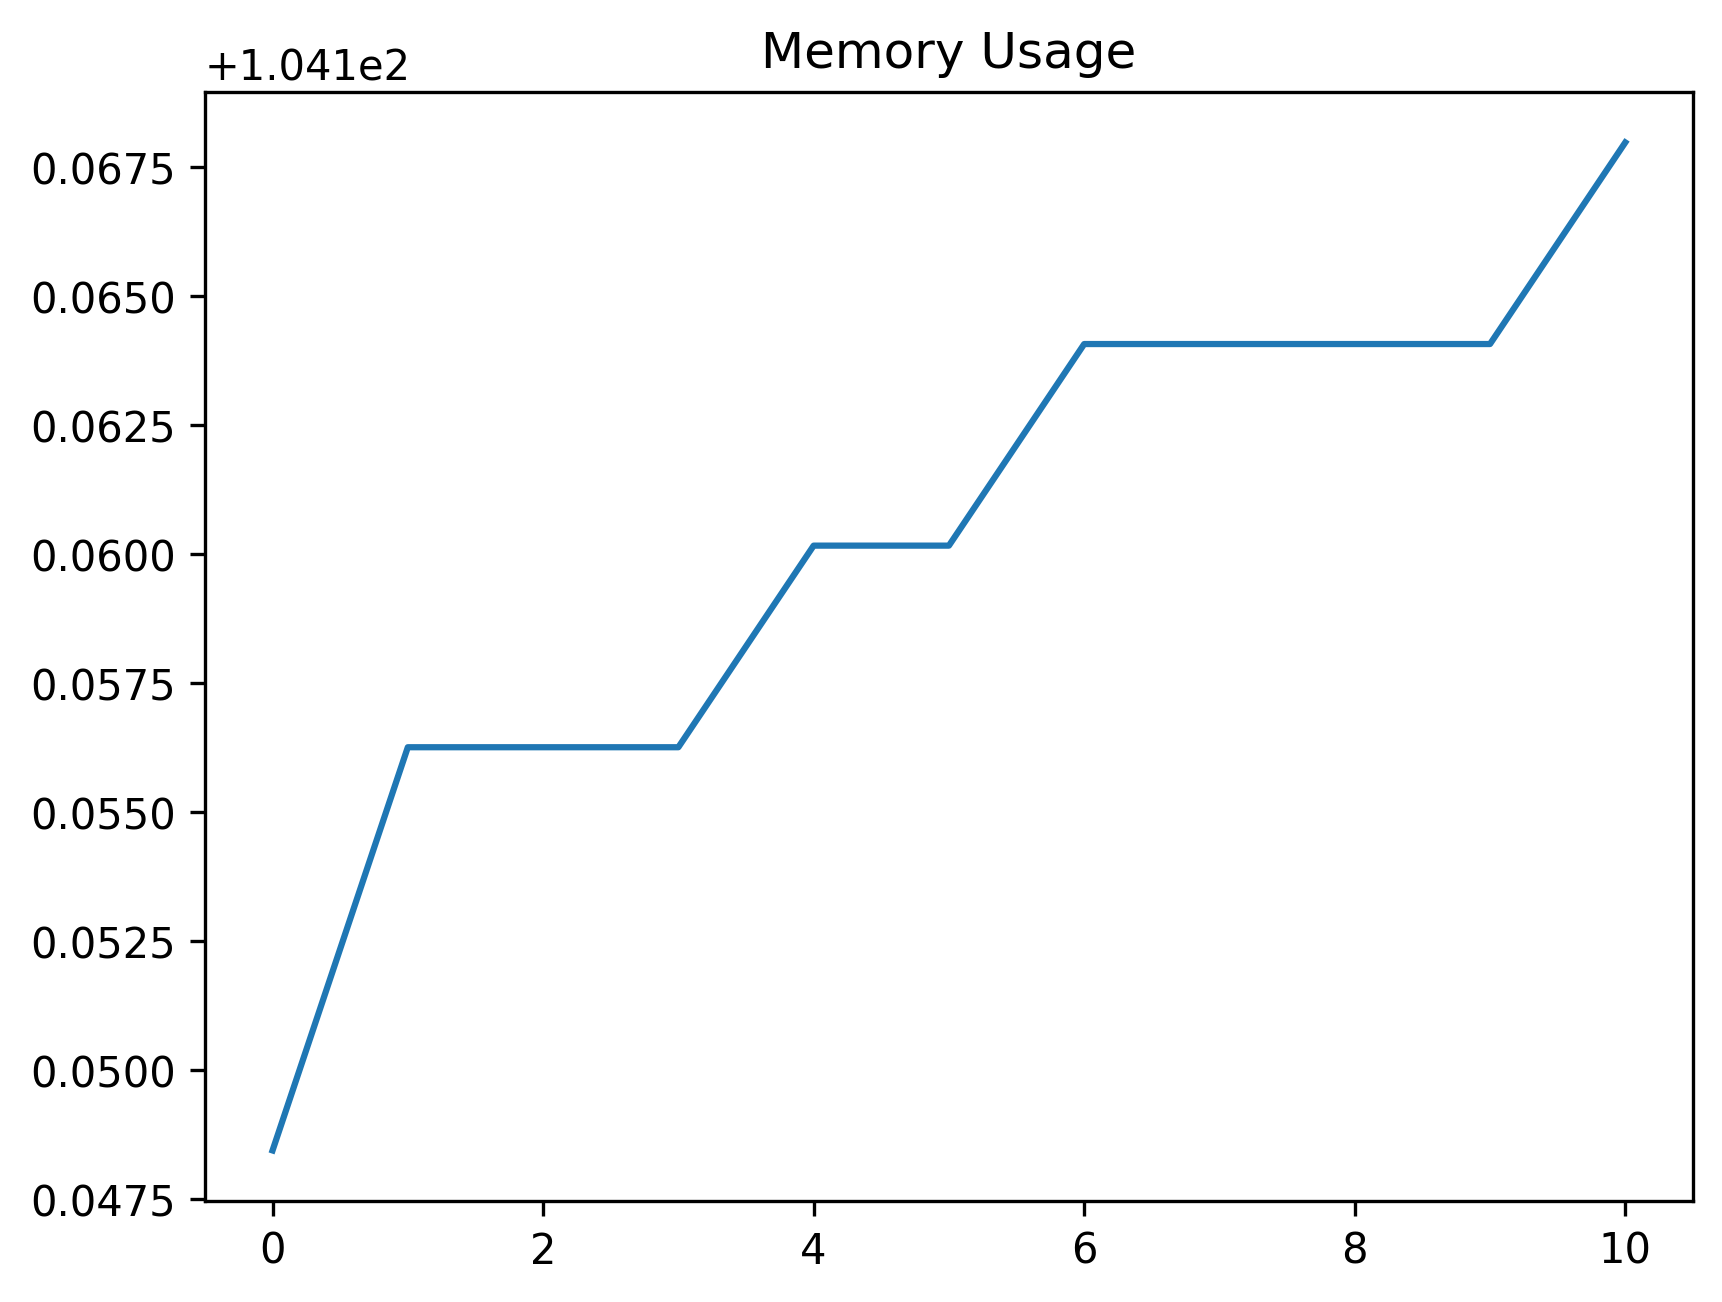

The data file committed next to this chart (first rows):
date_time, name, memory
2024-01-29 13:21:44.837216, start, 104.1
2024-01-29 13:21:45.069089, click_development_azure_account_button, 104.2
2024-01-29 13:21:45.600544, wait_for_login_tab_to_open_two_items, 104.2
2024-01-29 13:21:45.617878, swap_to_new_tab, 104.2
2024-01-29 13:21:47.331974, wait_for_user_name, 104.2
2024-01-29 13:21:47.967350, fill_in_user_name, 104.2
2024-01-29 13:21:48.743791, for_password_element, 104.2
2024-01-29 13:21:49.753338, fill_in_password, 104.2
2024-01-29 13:21:50.844592, stay_signed_in, 104.2
2024-01-29 13:21:50.864814, switch_to_default, 104.2
2024-01-29 13:21:54.364412, wait_for_main, 104.2
